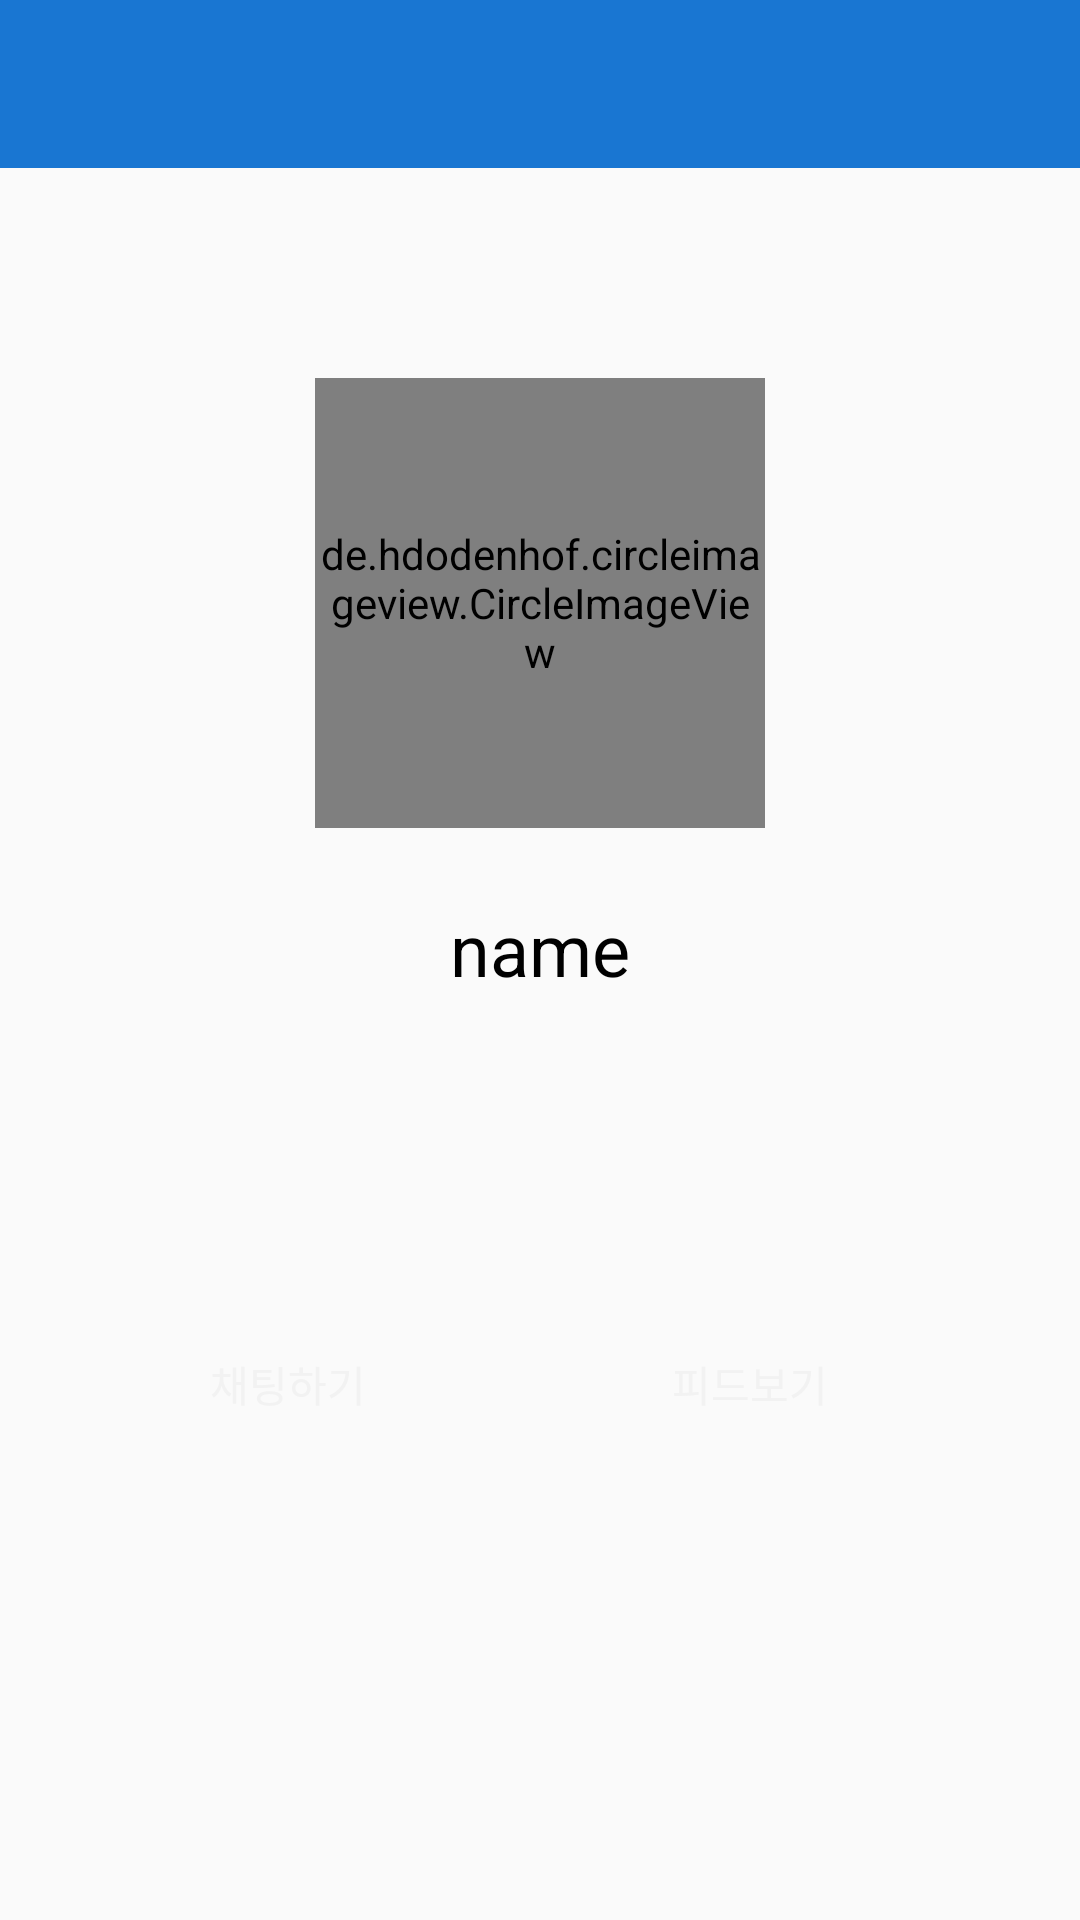

Produce the Android XML layout that renders to this screen, including the resource entries it uses.
<!-- AndroidManifest.xml: application theme AppTheme -->
<!-- res/layout/fragment_bottom_sheet_dialog_full.xml -->
<?xml version="1.0" encoding="utf-8"?>
<android.support.constraint.ConstraintLayout xmlns:android="http://schemas.android.com/apk/res/android"
    xmlns:tools="http://schemas.android.com/tools"
    android:layout_width="match_parent"
    android:layout_height="match_parent"
    xmlns:app="http://schemas.android.com/apk/res-auto">

    <android.support.design.widget.AppBarLayout
        android:id="@+id/app_bar_layout"
        android:layout_width="match_parent"
        android:layout_height="?attr/actionBarSize"
        app:layout_constraintEnd_toEndOf="parent"
        app:layout_constraintStart_toStartOf="parent"
        app:layout_constraintTop_toTopOf="parent">

        <LinearLayout
            android:layout_width="match_parent"
            android:layout_height="match_parent"
            android:orientation="horizontal">

            <ImageButton
                android:id="@+id/bt_close"
                android:layout_width="?attr/actionBarSize"
                android:layout_height="?attr/actionBarSize"
                android:background="?attr/selectableItemBackgroundBorderless"
                android:tint="@android:color/white"
                app:srcCompat="@drawable/ic_close" />

            <View
                android:layout_width="30dp"
                android:layout_height="0dp" />

        </LinearLayout>

    </android.support.design.widget.AppBarLayout>

    <de.hdodenhof.circleimageview.CircleImageView
        android:id="@+id/profile_image"
        android:layout_width="150dp"
        android:layout_height="150dp"
        android:layout_marginTop="70dp"
        android:src="@drawable/happy_woman"
        app:layout_constraintEnd_toEndOf="parent"
        app:layout_constraintStart_toStartOf="parent"
        app:layout_constraintTop_toBottomOf="@+id/app_bar_layout" />

    <TextView
        android:id="@+id/user_name"
        android:layout_width="wrap_content"
        android:layout_height="wrap_content"
        android:layout_marginStart="8dp"
        android:layout_marginTop="24dp"
        android:layout_marginEnd="8dp"
        android:text="name"
        android:textColor="@color/black"
        android:textSize="24sp"
        app:layout_constraintEnd_toEndOf="parent"
        app:layout_constraintStart_toStartOf="parent"
        app:layout_constraintTop_toBottomOf="@+id/profile_image" />

    <Button
        android:id="@+id/chatBtn"
        android:layout_width="wrap_content"
        android:layout_height="wrap_content"
        android:layout_marginStart="52dp"
        android:layout_marginTop="70dp"
        android:layout_marginBottom="120dp"
        android:background="@drawable/btn_rounded_primary"
        android:text="채팅하기"
        android:textColor="@color/bg_bottom_menu"
        app:layout_constraintBottom_toBottomOf="parent"
        app:layout_constraintStart_toStartOf="parent"
        app:layout_constraintTop_toBottomOf="@+id/user_name" />

    <Button
        android:id="@+id/feedBtn"
        android:layout_width="wrap_content"
        android:layout_height="45dp"
        android:layout_marginStart="8dp"
        android:layout_marginEnd="8dp"
        android:background="@drawable/btn_rounded_primary"
        android:text="피드보기"
        android:textColor="@color/bg_bottom_menu"
        app:layout_constraintBottom_toBottomOf="@+id/chatBtn"
        app:layout_constraintEnd_toEndOf="parent"
        app:layout_constraintStart_toEndOf="@+id/chatBtn"
        app:layout_constraintTop_toTopOf="@+id/chatBtn" />

</android.support.constraint.ConstraintLayout>
<!-- resources referenced by this layout -->
<resources>
  <color name="bg_bottom_menu">#f2f2f2</color>
  <color name="black">#000000</color>
  <style name="AppTheme" parent="Theme.AppCompat.Light.NoActionBar">
          
          <item name="colorPrimary">@color/colorPrimary</item>
          <item name="colorPrimaryDark">@color/colorPrimaryDark</item>
          <item name="colorAccent">@color/colorAccent</item>
      </style>
  <color name="colorPrimary">#1976d2</color>
  <color name="colorPrimaryDark">#1565C0</color>
  <color name="colorAccent">#FF4081</color>
</resources>
